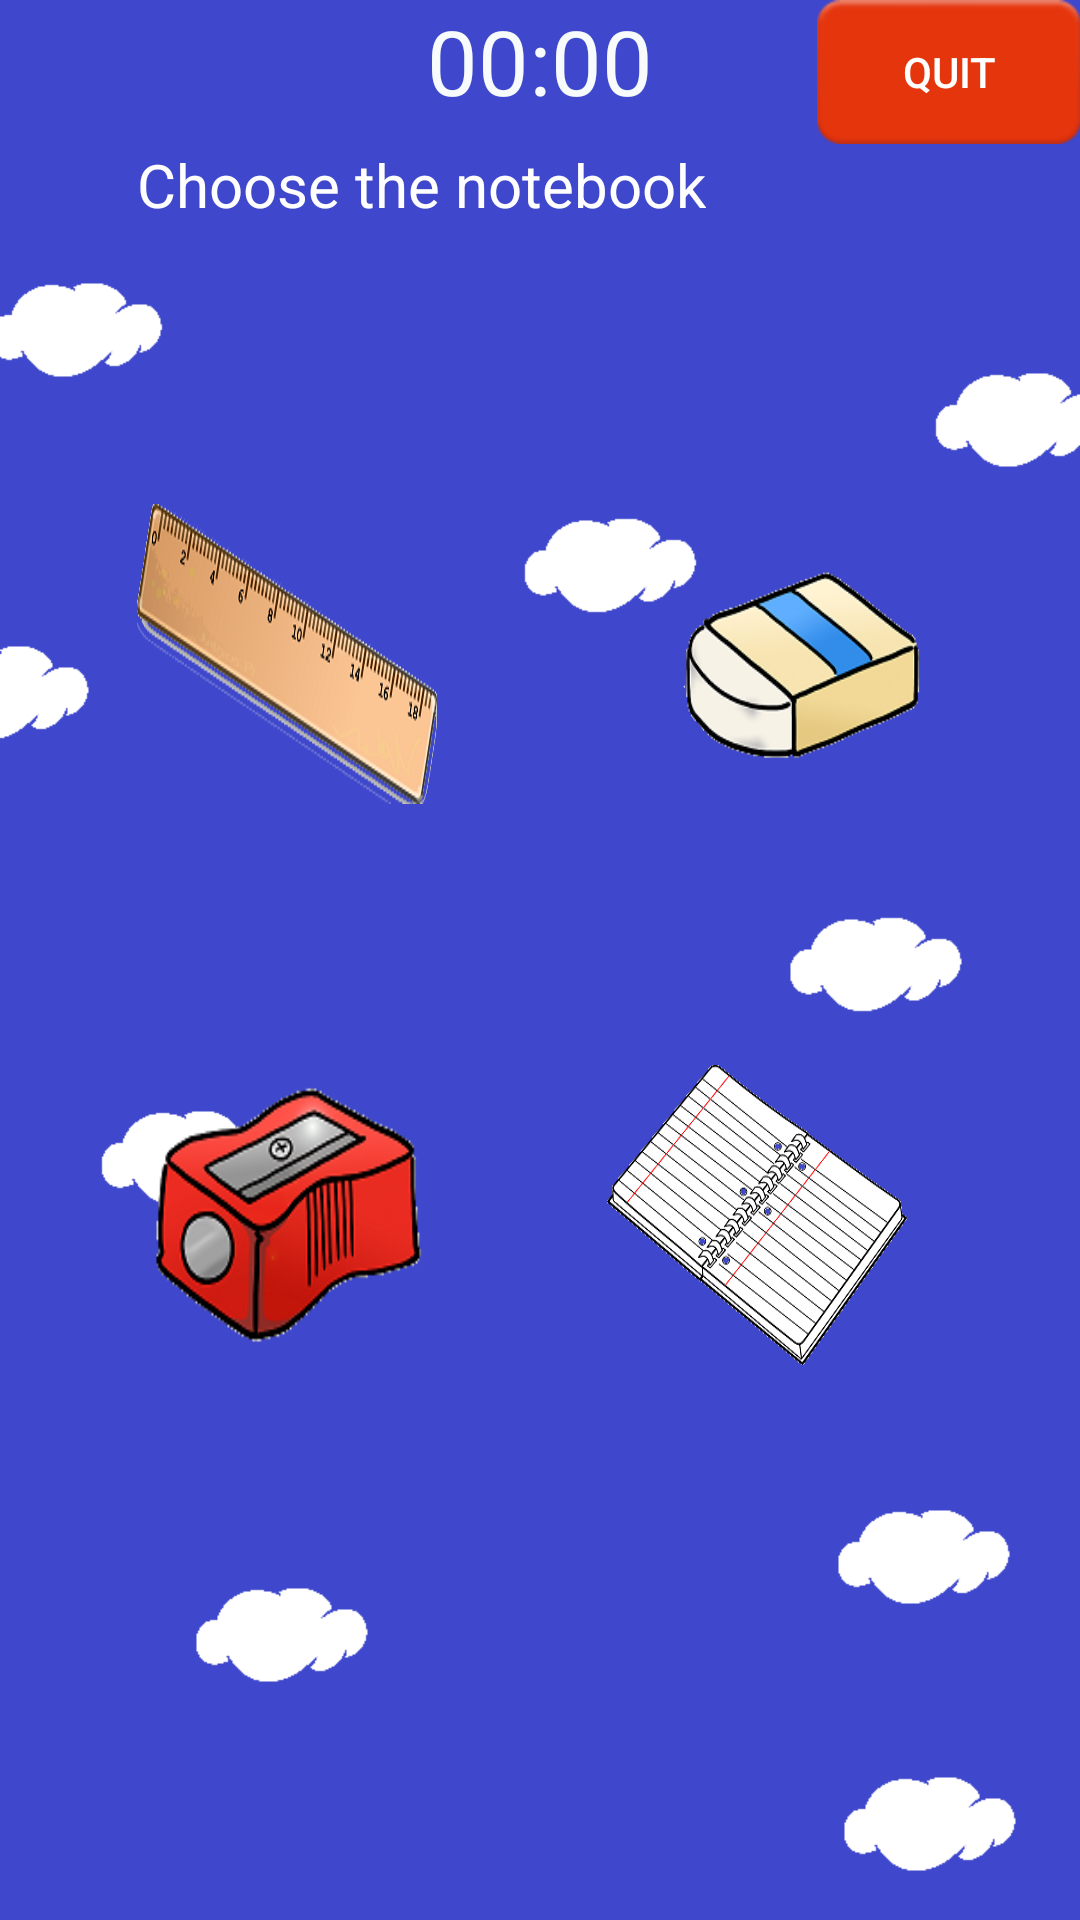

Here is an Android app screen rendered from its layout file. Give the layout XML and the strings, colors and styles it references.
<!-- AndroidManifest.xml: application theme Theme.AppCompat.NoActionBar -->
<!-- res/layout/exercicioobjecttexto8.xml -->
<?xml version="1.0" encoding="utf-8"?>
<RelativeLayout xmlns:android="http://schemas.android.com/apk/res/android"
    xmlns:tools="http://schemas.android.com/tools"
    android:id="@+id/exercicioobjecttexto8"
    android:orientation="vertical"
    android:layout_width="match_parent"
    android:layout_height="match_parent"
    android:paddingBottom="@dimen/activity_vertical_margin"
    android:paddingLeft="@dimen/activity_horizontal_margin"
    android:paddingRight="@dimen/activity_horizontal_margin"
    android:paddingTop="@dimen/activity_vertical_margin"
    tools:context="aplicativoIdiomas.view.ExercicioObjectTexto8"
    tools:ignore="ContentDescription"
    android:background="@drawable/background_qst">

    <Button
        android:layout_width="wrap_content"
        android:layout_height="wrap_content"
        android:text="@string/btn_desiste"
        android:id="@+id/desiste"
        android:onClick="retornaMain"
        android:layout_alignParentTop="true"
        android:layout_alignParentEnd="true"
        android:background="@android:drawable/ic_notification_overlay"/>

    
    <TextView
        android:id="@+id/tvCountDownTimer"
        android:layout_width="match_parent"
        android:layout_height="wrap_content"
        android:textSize="30sp"
        android:textColor="#f8fbfb"
        android:gravity="center"
        android:text="@string/time"
        android:layout_alignParentTop="true"
        android:layout_alignParentStart="true" />

    
    <TextView
        android:layout_width="wrap_content"
        android:layout_height="120dp"
        android:id="@+id/questao1"
        android:layout_below="@+id/desiste"
        android:layout_alignParentStart="true"
        android:layout_marginStart="46dp"
        android:text="@string/exercicioobjecttexto8"
        android:textSize="20sp"
        android:textColor="#fefefe" />

    <ImageButton
        android:layout_width="100dp"
        android:layout_height="100dp"
        android:id="@+id/btnimg1"
        android:background="@drawable/ruler"
        android:onClick="onClick"
        android:clickable="true"
        android:layout_below="@+id/questao1"
        android:layout_alignStart="@+id/questao1" />

    <ImageButton
        android:layout_width="100dp"
        android:layout_height="100dp"
        android:id="@+id/btnimg2"
        android:background="@drawable/eraser"
        android:onClick="onClick"
        android:clickable="true"
        android:layout_marginEnd="44dp"
        android:layout_below="@+id/questao1"
        android:layout_alignParentEnd="true" />

    <ImageButton
        android:layout_width="100dp"
        android:layout_height="100dp"
        android:id="@+id/btnimg3"
        android:background="@drawable/pencil_sharpener"
        android:onClick="onClick"
        android:clickable="true"
        android:layout_marginTop="87dp"
        android:layout_below="@+id/btnimg1"
        android:layout_alignStart="@+id/btnimg1" />

    <ImageButton
        android:layout_width="100dp"
        android:layout_height="100dp"
        android:id="@+id/btnimg4"
        android:background="@drawable/notebook"
        android:onClick="respostaCerta"
        android:clickable="true"
        android:layout_alignBottom="@+id/btnimg3"
        android:layout_alignEnd="@+id/btnimg2"
        android:layout_marginEnd="14dp" />


</RelativeLayout>
<!-- resources referenced by this layout -->
<resources>
  <!-- drawable background_qst: png bitmap (drawable, 11795 bytes) -->
  <!-- drawable eraser: png bitmap (drawable, 22633 bytes) -->
  <!-- drawable notebook: png bitmap (drawable, 26289 bytes) -->
  <!-- drawable pencil_sharpener: png bitmap (drawable, 24622 bytes) -->
  <!-- drawable ruler: png bitmap (drawable, 36747 bytes) -->
  <string name="btn_desiste">Quit</string>
  <string name="exercicioobjecttexto8">Choose the notebook</string>
  <string name="time">00:00</string>
</resources>
